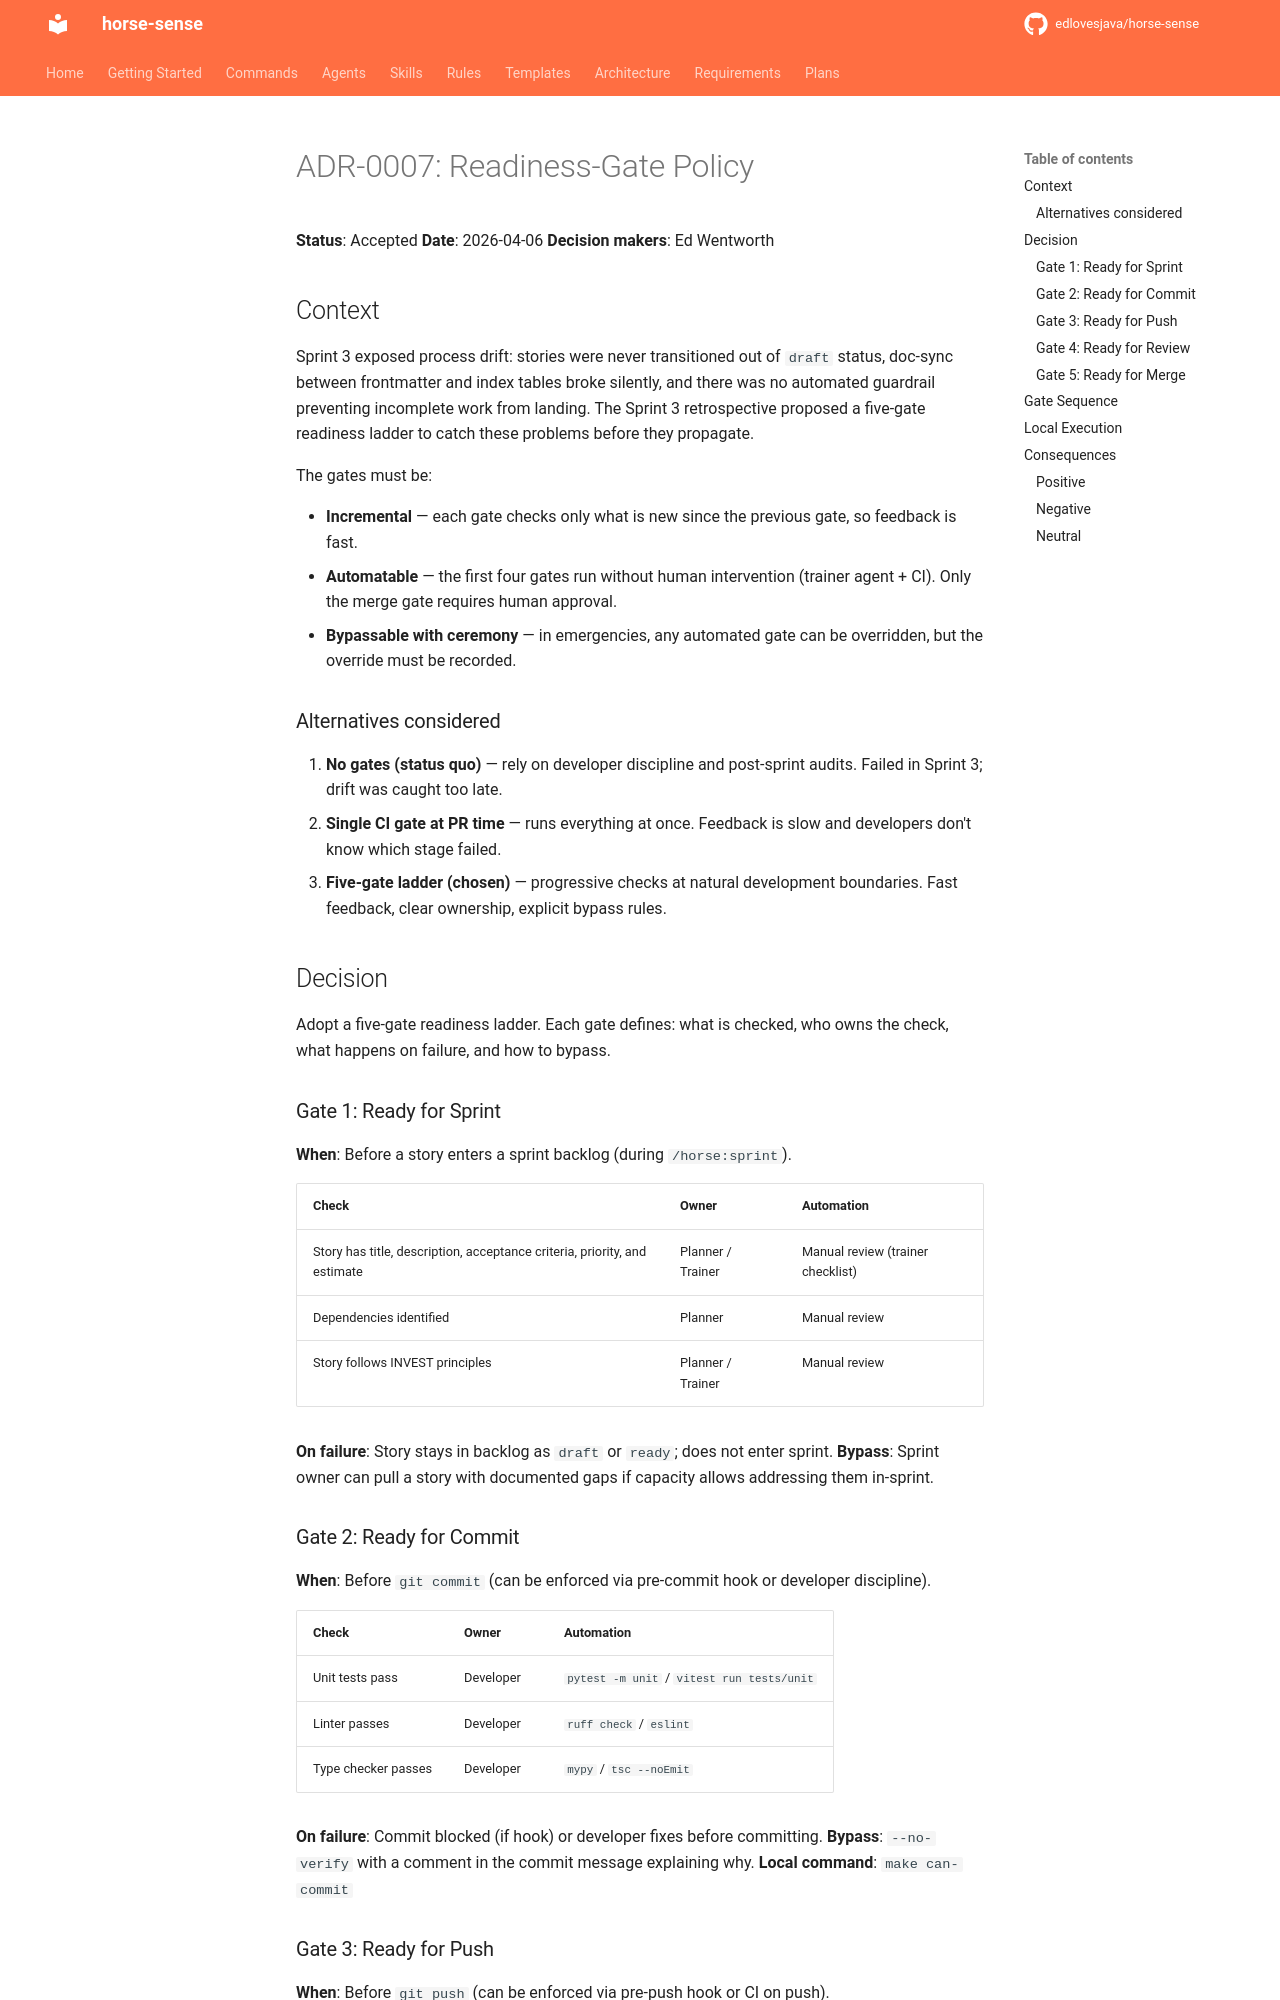

repository: edlovesjava/horse-sense · page: architecture/adr/0007-readiness-gate-policy/index.html · generator: mkdocs

# ADR-0007: Readiness-Gate Policy

**Status**: Accepted
**Date**: 2026-04-06
**Decision makers**: Ed Wentworth

## Context

Sprint 3 exposed process drift: stories were never transitioned out of `draft` status, doc-sync between frontmatter and index tables broke silently, and there was no automated guardrail preventing incomplete work from landing. The Sprint 3 retrospective proposed a five-gate readiness ladder to catch these problems before they propagate.

The gates must be:

- **Incremental** — each gate checks only what is new since the previous gate, so feedback is fast.
- **Automatable** — the first four gates run without human intervention (trainer agent + CI). Only the merge gate requires human approval.
- **Bypassable with ceremony** — in emergencies, any automated gate can be overridden, but the override must be recorded.

### Alternatives considered

1. **No gates (status quo)** — rely on developer discipline and post-sprint audits. Failed in Sprint 3; drift was caught too late.
2. **Single CI gate at PR time** — runs everything at once. Feedback is slow and developers don't know which stage failed.
3. **Five-gate ladder (chosen)** — progressive checks at natural development boundaries. Fast feedback, clear ownership, explicit bypass rules.

## Decision

Adopt a five-gate readiness ladder. Each gate defines: what is checked, who owns the check, what happens on failure, and how to bypass.

### Gate 1: Ready for Sprint

**When**: Before a story enters a sprint backlog (during `/horse:sprint`).

| Check | Owner | Automation |
|---|---|---|
| Story has title, description, acceptance criteria, priority, and estimate | Planner / Trainer | Manual review (trainer checklist) |
| Dependencies identified | Planner | Manual review |
| Story follows INVEST principles | Planner / Trainer | Manual review |

**On failure**: Story stays in backlog as `draft` or `ready`; does not enter sprint.
**Bypass**: Sprint owner can pull a story with documented gaps if capacity allows addressing them in-sprint.

### Gate 2: Ready for Commit

**When**: Before `git commit` (can be enforced via pre-commit hook or developer discipline).

| Check | Owner | Automation |
|---|---|---|
| Unit tests pass | Developer | `pytest -m unit` / `vitest run tests/unit` |
| Linter passes | Developer | `ruff check` / `eslint` |
| Type checker passes | Developer | `mypy` / `tsc --noEmit` |

**On failure**: Commit blocked (if hook) or developer fixes before committing.
**Bypass**: `--no-verify` with a comment in the commit message explaining why.
**Local command**: `make can-commit`
